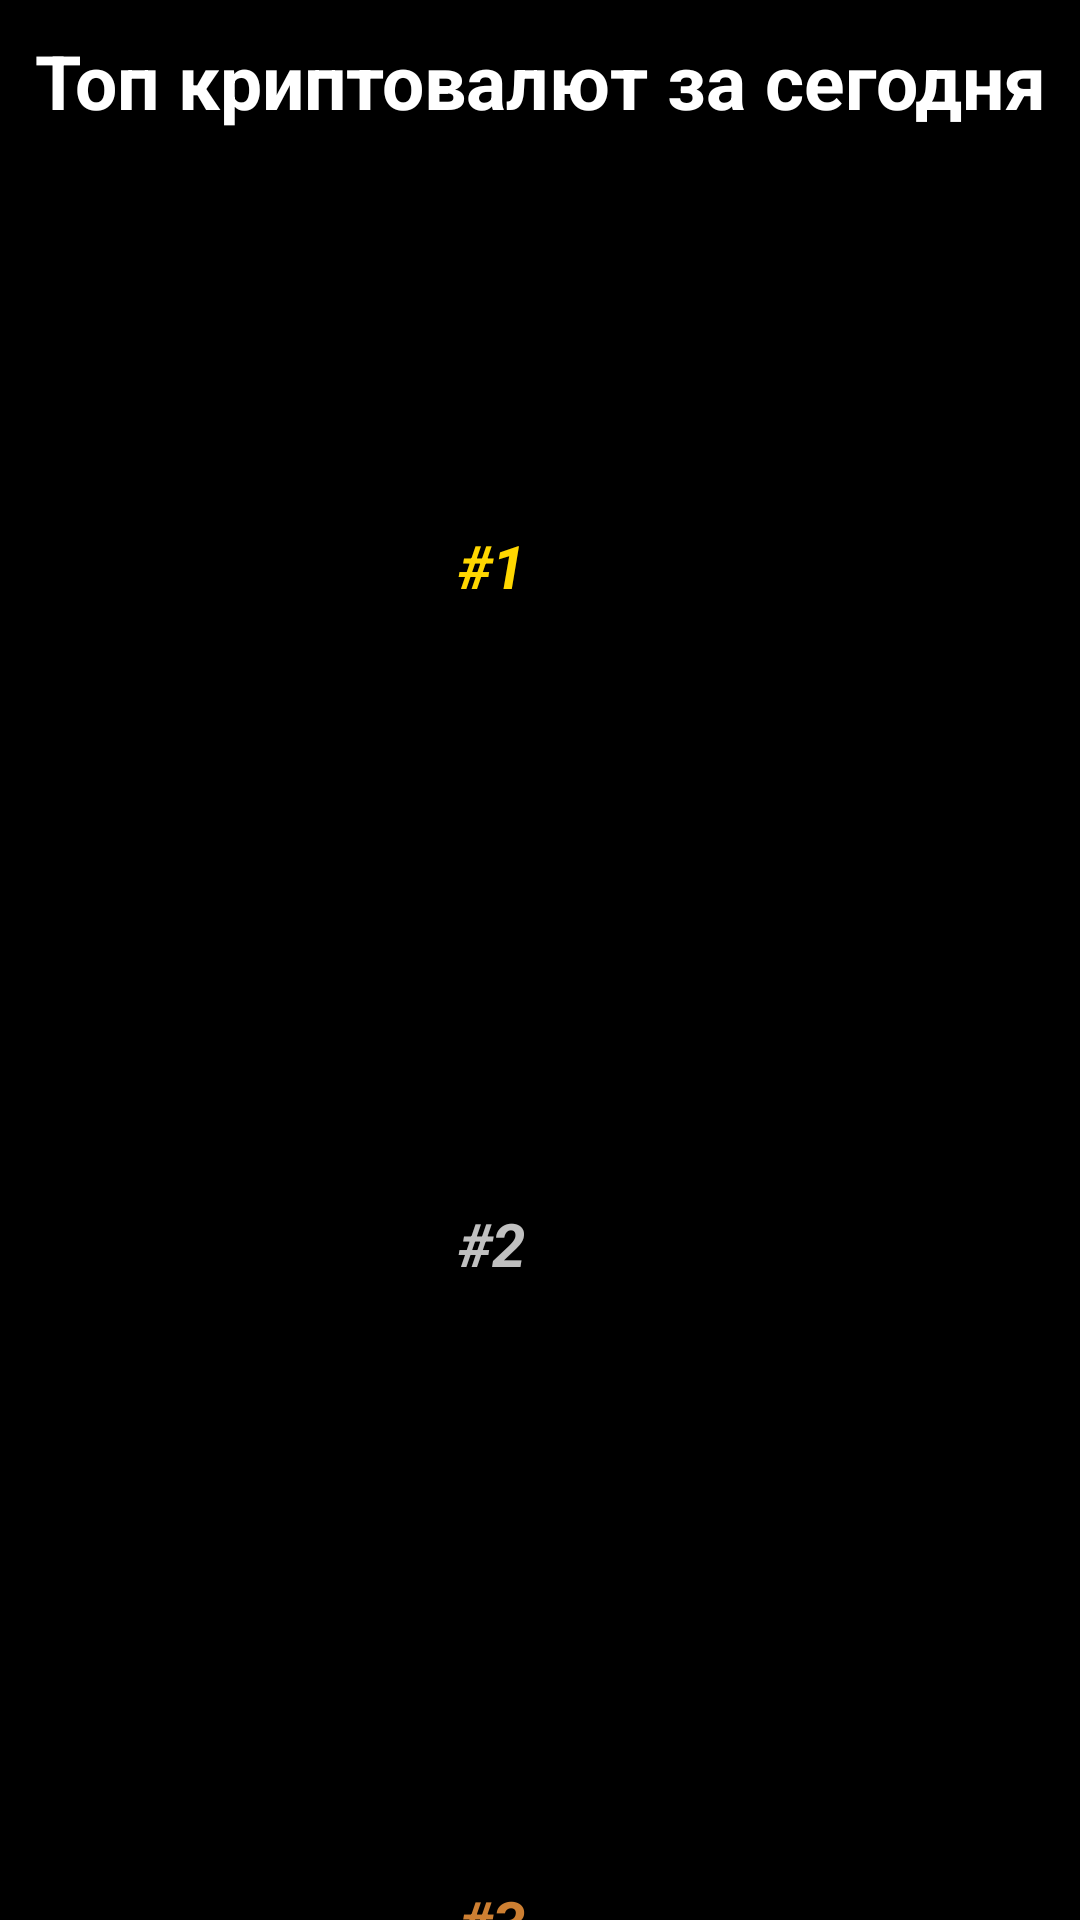

Write the Android layout XML for this screen, with the resource values it uses.
<!-- AndroidManifest.xml: application theme Theme.CryptoRates -->
<!-- res/layout/fragment_top.xml -->
<?xml version="1.0" encoding="utf-8"?>
<androidx.constraintlayout.widget.ConstraintLayout xmlns:android="http://schemas.android.com/apk/res/android"
    xmlns:app="http://schemas.android.com/apk/res-auto"
    xmlns:tools="http://schemas.android.com/tools"
    android:layout_width="match_parent"
    android:layout_height="match_parent"
    android:background="@color/black"
    tools:context=".top" >

    <TextView
        android:id="@+id/top_title"
        android:layout_width="wrap_content"
        android:layout_height="wrap_content"
        android:layout_marginTop="10dp"
        android:text="Топ криптовалют за сегодня"
        android:textColor="@color/white"
        android:textSize="25sp"
        android:textStyle="bold"
        app:layout_constraintEnd_toEndOf="parent"
        app:layout_constraintHorizontal_bias="0.5"
        app:layout_constraintStart_toStartOf="parent"
        app:layout_constraintTop_toTopOf="parent" />

    <ImageView
        android:id="@+id/first_image"
        android:layout_width="100dp"
        android:layout_height="100dp"
        android:layout_marginTop="70dp"
        app:layout_constraintEnd_toEndOf="parent"
        app:layout_constraintHorizontal_bias="0.5"
        app:layout_constraintStart_toStartOf="parent"
        app:layout_constraintTop_toTopOf="parent" />

    <TextView
        android:id="@+id/first_place"
        android:layout_width="wrap_content"
        android:layout_height="wrap_content"
        android:layout_marginTop="5dp"
        android:text=" #1 "
        android:textColor="@color/gold"
        android:textSize="20sp"
        android:textStyle="bold|italic"
        app:layout_constraintEnd_toStartOf="@+id/first_title"
        app:layout_constraintTop_toBottomOf="@+id/first_image" />

    <TextView
        android:id="@+id/first_title"
        android:layout_width="wrap_content"
        android:layout_height="wrap_content"
        android:layout_marginTop="5dp"
        android:textColor="@color/white"
        android:textSize="20sp"
        android:textStyle="bold|italic"
        app:layout_constraintEnd_toEndOf="parent"
        app:layout_constraintHorizontal_bias="0.5"
        app:layout_constraintStart_toStartOf="parent"
        app:layout_constraintTop_toBottomOf="@+id/first_image" />

    <TextView
        android:id="@+id/first_price"
        android:layout_width="wrap_content"
        android:layout_height="wrap_content"
        android:layout_marginTop="5dp"
        android:textColor="@color/white"
        android:textSize="20sp"
        android:textStyle="bold"
        app:layout_constraintEnd_toEndOf="parent"
        app:layout_constraintStart_toStartOf="parent"
        app:layout_constraintTop_toBottomOf="@+id/first_title" />

    <LinearLayout
        android:id="@+id/linearLayoutFirst"
        android:layout_width="match_parent"
        android:layout_height="wrap_content"
        android:orientation="horizontal"
        android:gravity="center"
        android:layout_marginTop="5dp"
        app:layout_constraintTop_toBottomOf="@+id/first_price">

        <TextView
            android:id="@+id/first_changePercent"
            android:layout_width="wrap_content"
            android:layout_height="wrap_content"
            android:layout_marginEnd="20dp"
            android:textColor="@color/white"
            android:textSize="20sp"
            android:textStyle="bold" />

        <TextView
            android:id="@+id/first_change"
            android:layout_width="wrap_content"
            android:layout_height="wrap_content"
            android:textColor="@color/white"
            android:textSize="20sp"
            android:textStyle="bold" />

    </LinearLayout>

    <ImageView
        android:id="@+id/second_image"
        android:layout_width="100dp"
        android:layout_height="100dp"
        android:layout_marginTop="30dp"
        app:layout_constraintEnd_toEndOf="parent"
        app:layout_constraintHorizontal_bias="0.5"
        app:layout_constraintStart_toStartOf="parent"
        app:layout_constraintTop_toBottomOf="@+id/linearLayoutFirst" />

    <TextView
        android:id="@+id/second_place"
        android:layout_width="wrap_content"
        android:layout_height="wrap_content"
        android:layout_marginTop="5dp"
        android:text=" #2 "
        android:textColor="@color/silver"
        android:textSize="20sp"
        android:textStyle="bold|italic"
        app:layout_constraintEnd_toStartOf="@+id/second_title"
        app:layout_constraintTop_toBottomOf="@+id/second_image" />

    <TextView
        android:id="@+id/second_title"
        android:layout_width="wrap_content"
        android:layout_height="wrap_content"
        android:layout_marginTop="5dp"
        android:textColor="@color/white"
        android:textSize="20sp"
        android:textStyle="bold|italic"
        app:layout_constraintEnd_toEndOf="parent"
        app:layout_constraintHorizontal_bias="0.5"
        app:layout_constraintStart_toStartOf="parent"
        app:layout_constraintTop_toBottomOf="@+id/second_image" />

    <TextView
        android:id="@+id/second_price"
        android:layout_width="wrap_content"
        android:layout_height="wrap_content"
        android:layout_marginTop="5dp"
        android:textColor="@color/white"
        android:textSize="20sp"
        android:textStyle="bold"
        app:layout_constraintEnd_toEndOf="parent"
        app:layout_constraintStart_toStartOf="parent"
        app:layout_constraintTop_toBottomOf="@+id/second_title" />

    <LinearLayout
        android:id="@+id/linearLayoutSecond"
        android:layout_width="match_parent"
        android:layout_height="wrap_content"
        android:orientation="horizontal"
        android:gravity="center"
        android:layout_marginTop="5dp"
        app:layout_constraintTop_toBottomOf="@+id/second_price">

        <TextView
            android:id="@+id/second_changePercent"
            android:layout_width="wrap_content"
            android:layout_height="wrap_content"
            android:layout_marginEnd="20dp"
            android:textColor="@color/white"
            android:textSize="20sp"
            android:textStyle="bold" />

        <TextView
            android:id="@+id/second_change"
            android:layout_width="wrap_content"
            android:layout_height="wrap_content"
            android:textColor="@color/white"
            android:textSize="20sp"
            android:textStyle="bold" />

    </LinearLayout>

    <ImageView
        android:id="@+id/third_image"
        android:layout_width="100dp"
        android:layout_height="100dp"
        android:layout_marginTop="30dp"
        app:layout_constraintEnd_toEndOf="parent"
        app:layout_constraintHorizontal_bias="0.5"
        app:layout_constraintStart_toStartOf="parent"
        app:layout_constraintTop_toBottomOf="@+id/linearLayoutSecond" />

    <TextView
        android:id="@+id/third_place"
        android:layout_width="wrap_content"
        android:layout_height="wrap_content"
        android:layout_marginTop="5dp"
        android:text=" #3 "
        android:textColor="@color/bronze"
        android:textSize="20sp"
        android:textStyle="bold|italic"
        app:layout_constraintEnd_toStartOf="@+id/third_title"
        app:layout_constraintTop_toBottomOf="@+id/third_image" />

    <TextView
        android:id="@+id/third_title"
        android:layout_width="wrap_content"
        android:layout_height="wrap_content"
        android:layout_marginTop="5dp"
        android:textColor="@color/white"
        android:textSize="20sp"
        android:textStyle="bold|italic"
        app:layout_constraintEnd_toEndOf="parent"
        app:layout_constraintHorizontal_bias="0.5"
        app:layout_constraintStart_toStartOf="parent"
        app:layout_constraintTop_toBottomOf="@+id/third_image" />

    <TextView
        android:id="@+id/third_price"
        android:layout_width="wrap_content"
        android:layout_height="wrap_content"
        android:layout_marginTop="5dp"
        android:textColor="@color/white"
        android:textSize="20sp"
        android:textStyle="bold"
        app:layout_constraintEnd_toEndOf="parent"
        app:layout_constraintStart_toStartOf="parent"
        app:layout_constraintTop_toBottomOf="@+id/third_title" />

    <LinearLayout
        android:id="@+id/linearLayoutThird"
        android:layout_width="match_parent"
        android:layout_height="wrap_content"
        android:orientation="horizontal"
        android:gravity="center"
        android:layout_marginTop="5dp"
        app:layout_constraintTop_toBottomOf="@+id/third_price">

        <TextView
            android:id="@+id/third_changePercent"
            android:layout_width="wrap_content"
            android:layout_height="wrap_content"
            android:layout_marginEnd="20dp"
            android:textColor="@color/white"
            android:textSize="20sp"
            android:textStyle="bold" />

        <TextView
            android:id="@+id/third_change"
            android:layout_width="wrap_content"
            android:layout_height="wrap_content"
            android:textColor="@color/white"
            android:textSize="20sp"
            android:textStyle="bold" />

    </LinearLayout>

</androidx.constraintlayout.widget.ConstraintLayout>
<!-- resources referenced by this layout -->
<resources>
  <color name="black">#FF000000</color>
  <color name="bronze">#CD7F32</color>
  <color name="gold">#FFD700</color>
  <color name="silver">#C0C0C0</color>
  <color name="white">#FFFFFFFF</color>
  <style name="Theme.CryptoRates" parent="Base.Theme.CryptoRates" />
  <style name="Base.Theme.CryptoRates" parent="Theme.Material3.DayNight.NoActionBar">
          
          
          <item name="bottomNavigationStyle">@style/Widget.CryptoRates.BottomNavigationView</item>
      </style>
  <style name="Widget.CryptoRates.BottomNavigationView" parent="Widget.Material3.BottomNavigationView">
          <item name="itemTextAppearanceActive">@style/TextAppearance.CryptoRates.BottomNavigation</item>
          <item name="itemTextAppearanceInactive">@style/TextAppearance.CryptoRates.BottomNavigation</item>
      </style>
  <style name="TextAppearance.CryptoRates.BottomNavigation" parent="TextAppearance.Material3.LabelMedium">
          <item name="android:textSize">10sp</item>
      </style>
</resources>
